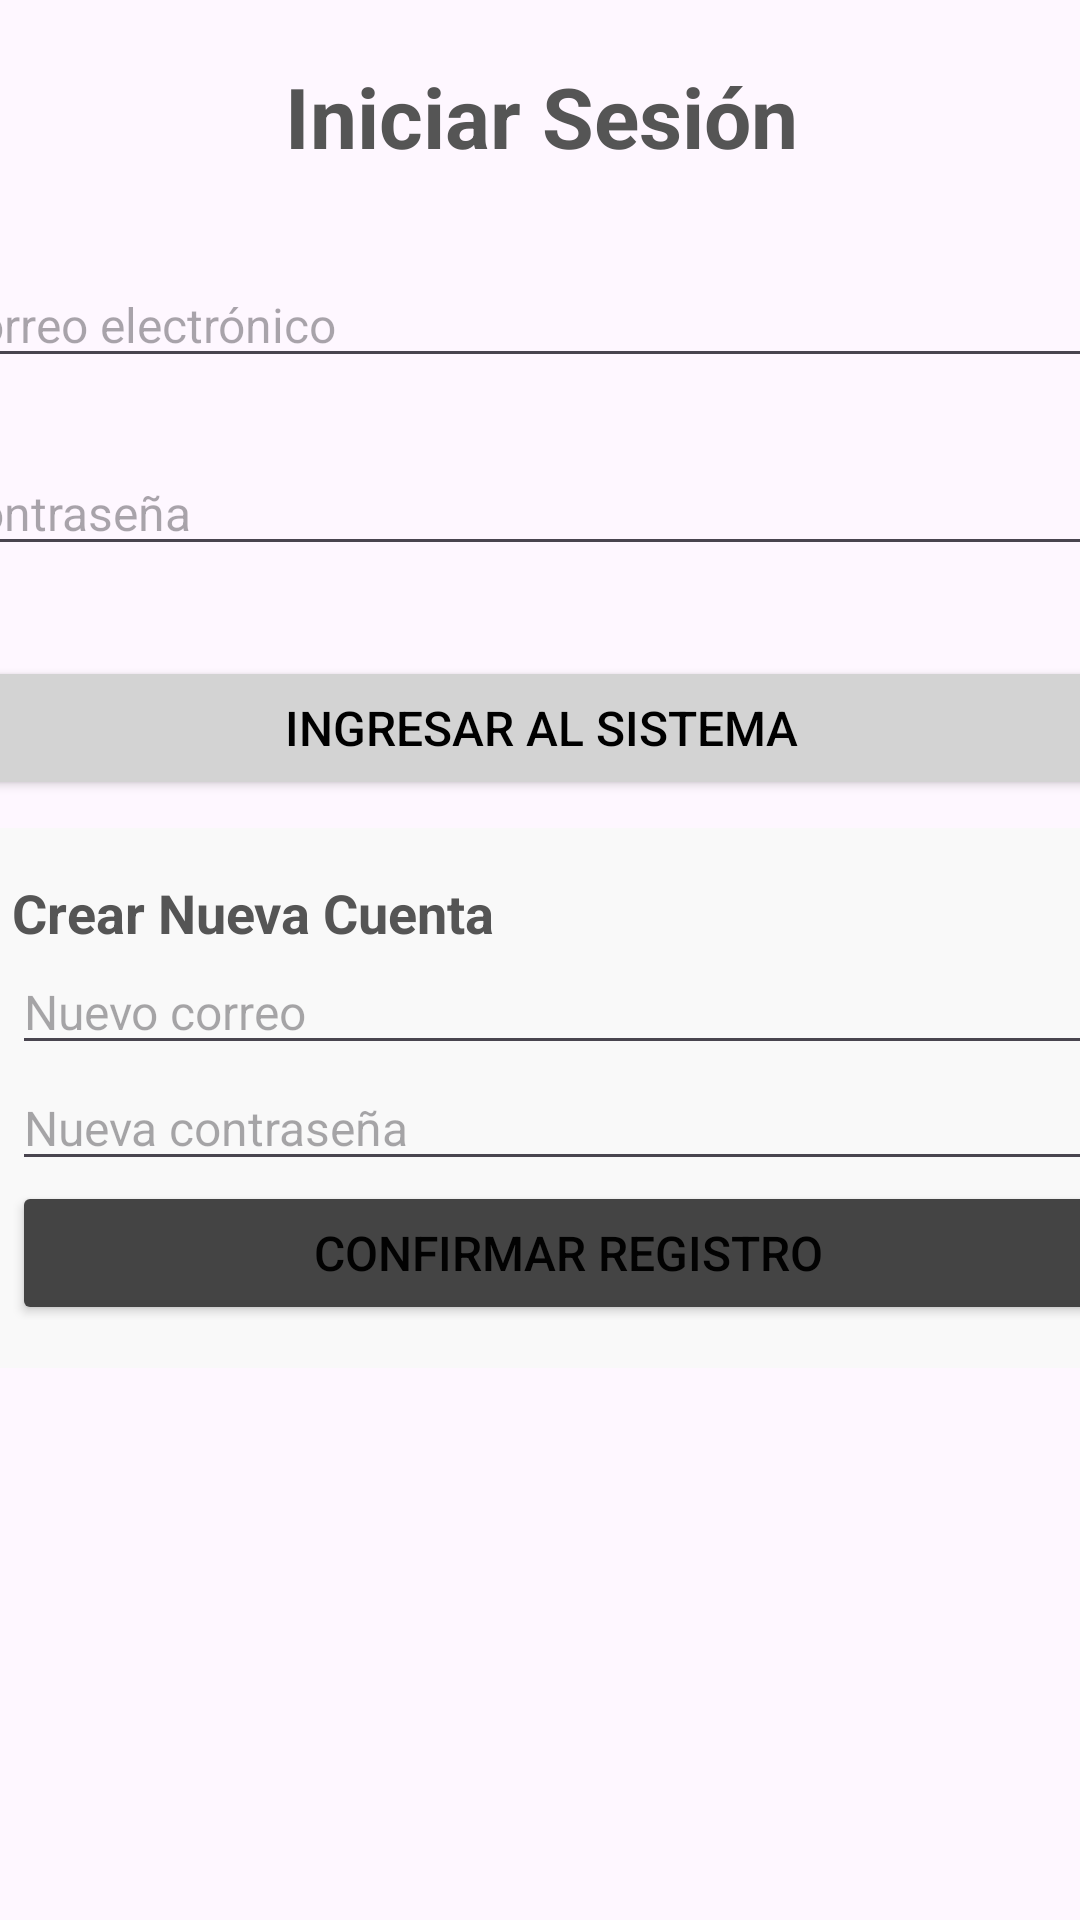

Here is an Android app screen rendered from its layout file. Give the layout XML and the strings, colors and styles it references.
<!-- AndroidManifest.xml: application theme Theme.GestorAlarmasUAT -->
<!-- res/layout/activity_login.xml -->
<?xml version="1.0" encoding="utf-8"?>
<androidx.constraintlayout.widget.ConstraintLayout xmlns:android="http://schemas.android.com/apk/res/android"
    xmlns:app="http://schemas.android.com/apk/res-auto"
    xmlns:tools="http://schemas.android.com/tools"
    android:layout_width="match_parent"
    android:layout_height="match_parent">

    <LinearLayout
        android:layout_width="405dp"
        android:layout_height="331dp"
        android:gravity="center_horizontal"
        android:orientation="vertical"
        app:layout_constraintEnd_toEndOf="parent"
        app:layout_constraintStart_toStartOf="parent"
        app:layout_constraintTop_toTopOf="parent">

        <TextView
            android:layout_width="wrap_content"
            android:layout_height="wrap_content"
            android:layout_marginTop="20dp"
            android:layout_marginBottom="30dp"
            android:text="Iniciar Sesión"
            android:textColor="#555555"
            android:textSize="28sp"
            android:textStyle="bold" />

        <EditText
            android:id="@+id/etCorreo"
            android:layout_width="match_parent"
            android:layout_height="wrap_content"
            android:layout_marginBottom="24dp"
            android:hint="Correo electrónico"
            android:inputType="textEmailAddress"
            android:textSize="16sp" />

        <EditText
            android:id="@+id/etContrasena"
            android:layout_width="match_parent"
            android:layout_height="wrap_content"
            android:layout_marginBottom="30dp"
            android:hint="Contraseña"
            android:inputType="textPassword"
            android:textSize="16sp" />

        <Button
            android:id="@+id/btnIngresar"
            android:layout_width="match_parent"
            android:layout_height="wrap_content"
            android:layout_marginBottom="12dp"
            android:backgroundTint="#D3D3D3"
            android:text="INGRESAR AL SISTEMA"
            android:textColor="#000000"
            android:textSize="16sp" />

        <Button
            android:id="@+id/btnMostrarRegistro"
            android:layout_width="match_parent"
            android:layout_height="50dp"
            android:layout_marginBottom="20dp"
            android:backgroundTint="#788484"
            android:text="REGISTRARSE"
            android:textColor="#FFFFFF"
            android:textSize="16sp" />

    </LinearLayout>

    <LinearLayout
        android:id="@+id/layoutRegistro"
        android:layout_width="402dp"
        android:layout_height="180dp"
        android:layout_marginBottom="184dp"
        android:background="#F9F9F9"
        android:orientation="vertical"
        android:padding="16dp"
        android:visibility="visible"
        app:layout_constraintBottom_toBottomOf="parent"
        app:layout_constraintEnd_toEndOf="parent"
        app:layout_constraintHorizontal_bias="0.3"
        app:layout_constraintStart_toStartOf="parent">

        <TextView
            android:layout_width="wrap_content"
            android:layout_height="wrap_content"
            android:text="Crear Nueva Cuenta"
            android:textColor="#555555"
            android:textSize="18sp"
            android:textStyle="bold" />

        <EditText
            android:id="@+id/etNuevoCorreo"
            android:layout_width="match_parent"
            android:layout_height="wrap_content"
            android:hint="Nuevo correo"
            android:inputType="textEmailAddress"
            android:textSize="16sp" />

        <EditText
            android:id="@+id/etNuevaContrasena"
            android:layout_width="match_parent"
            android:layout_height="wrap_content"
            android:hint="Nueva contraseña"
            android:inputType="textPassword"
            android:textSize="16sp" />

        <Button
            android:id="@+id/btnFinalizarRegistro"
            android:layout_width="371dp"
            android:layout_height="48dp"
            android:backgroundTint="#444444"
            android:text="CONFIRMAR REGISTRO"
            android:textColor="#020202"
            android:textSize="16sp" />

    </LinearLayout>

</androidx.constraintlayout.widget.ConstraintLayout>
<!-- resources referenced by this layout -->
<resources>
  <style name="Theme.GestorAlarmasUAT" parent="Base.Theme.GestorAlarmasUAT" />
  <style name="Base.Theme.GestorAlarmasUAT" parent="Theme.Material3.DayNight.NoActionBar">
          
          
      </style>
</resources>
